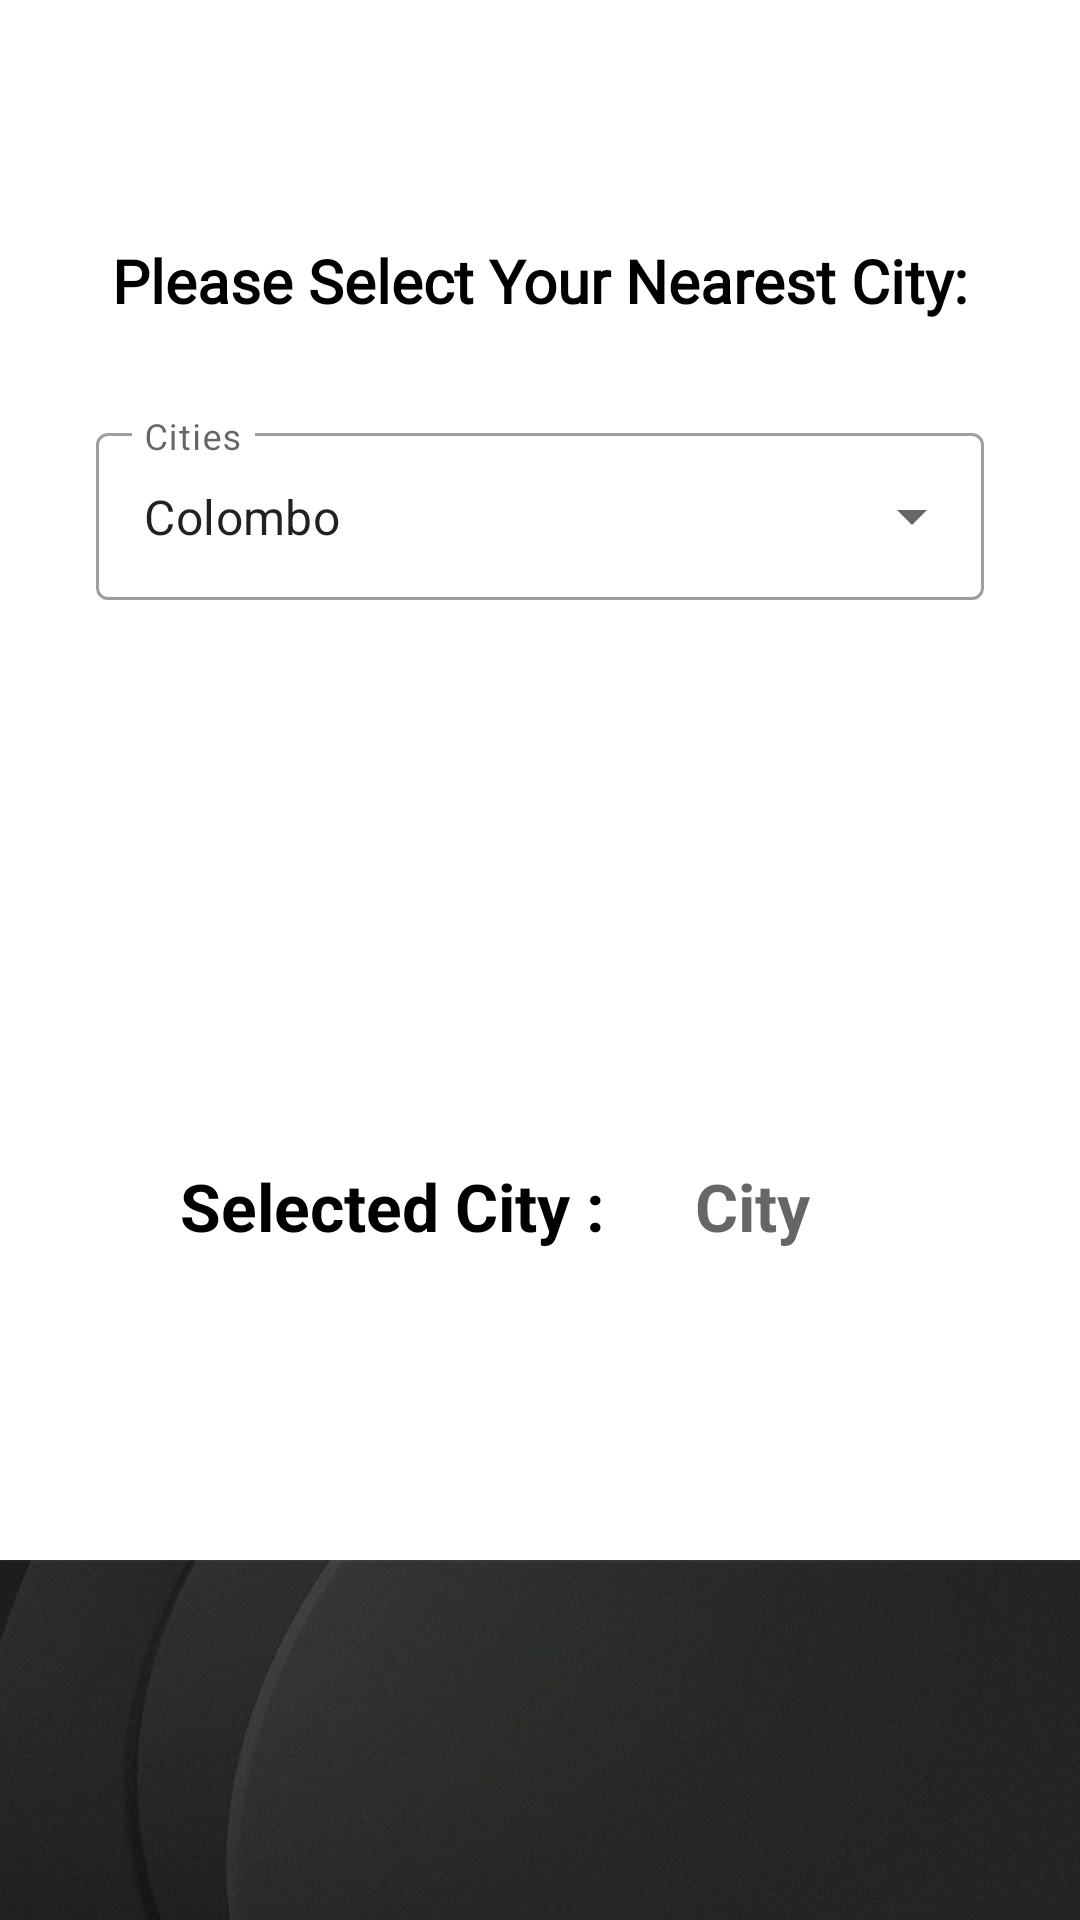

Write the Android layout XML for this screen, with the resource values it uses.
<!-- AndroidManifest.xml: application theme Theme.Ead_fuel_app -->
<!-- res/layout/activity_queue_list.xml -->
<?xml version="1.0" encoding="utf-8"?>
<androidx.constraintlayout.widget.ConstraintLayout xmlns:android="http://schemas.android.com/apk/res/android"
    xmlns:app="http://schemas.android.com/apk/res-auto"
    xmlns:tools="http://schemas.android.com/tools"
    android:layout_width="match_parent"
    android:layout_height="match_parent"
    android:paddingTop="40dp"
    android:background="@drawable/bg"
    tools:context=".QueueListActivity">

    <TextView
        android:id="@+id/textView2"
        android:layout_width="wrap_content"
        android:layout_height="wrap_content"
        android:layout_marginTop="40dp"
        android:fontFamily="@font/poppins"
        android:text="@string/please_select_your_nearest_city"
        android:textColor="@color/black"
        android:textSize="20sp"
        android:textStyle="bold"
        app:layout_constraintEnd_toEndOf="parent"
        app:layout_constraintStart_toStartOf="parent"
        app:layout_constraintTop_toTopOf="parent"
        tools:ignore="TextContrastCheck" />

    <com.google.android.material.textfield.TextInputLayout
        android:id="@+id/textInput"
        style="@style/Widget.MaterialComponents.TextInputLayout.OutlinedBox.ExposedDropdownMenu"
        android:layout_width="match_parent"
        android:layout_height="wrap_content"
        android:layout_margin="32dp"
        android:hint="@string/cities"
        app:layout_constraintEnd_toEndOf="parent"
        app:layout_constraintStart_toStartOf="parent"
        app:layout_constraintTop_toBottomOf="@+id/textView2"
        app:startIconDrawable="@drawable/ic_baseline_location_city_24">

        <AutoCompleteTextView
            android:id="@+id/autoComplete"
            android:layout_width="match_parent"
            android:layout_height="match_parent"
            android:layout_weight="1"
            android:inputType="none"
            android:text="@string/colombo"
            tools:ignore="LabelFor,TextContrastCheck" />

    </com.google.android.material.textfield.TextInputLayout>

    <TextView
        android:id="@+id/select_fuel"
        android:layout_width="wrap_content"
        android:layout_height="wrap_content"
        android:layout_marginTop="24dp"
        android:text="@string/please_select_fuel_type"
        android:textColor="@color/black"
        android:fontFamily="@font/poppins"
        android:textSize="20sp"
        android:textStyle="bold"
        android:visibility="invisible"
        app:layout_constraintEnd_toEndOf="parent"
        app:layout_constraintStart_toStartOf="parent"
        app:layout_constraintTop_toBottomOf="@+id/textInput" />

    <com.google.android.material.textfield.TextInputLayout
        android:id="@+id/textInputType"
        style="@style/Widget.MaterialComponents.TextInputLayout.OutlinedBox.ExposedDropdownMenu"
        android:layout_width="match_parent"
        android:layout_height="wrap_content"
        android:layout_margin="32dp"
        android:hint="@string/fuelType"
        android:visibility="invisible"
        app:layout_constraintEnd_toEndOf="parent"
        app:layout_constraintStart_toStartOf="parent"
        app:layout_constraintTop_toBottomOf="@+id/select_fuel"
        app:startIconDrawable="@drawable/ic_baseline_local_gas_station_24">

        <AutoCompleteTextView
            android:id="@+id/autoCompleteType"
            android:layout_width="match_parent"
            android:layout_height="match_parent"
            android:layout_weight="1"
            android:inputType="none"
            android:text="@string/petrol"
            tools:ignore="LabelFor,TextContrastCheck" />

    </com.google.android.material.textfield.TextInputLayout>

    <LinearLayout
        android:id="@+id/linearSheds"
        android:layout_width="match_parent"
        android:layout_height="wrap_content"
        android:layout_marginTop="8dp"
        android:paddingTop="20dp"
        app:layout_constraintEnd_toEndOf="parent"
        app:layout_constraintStart_toStartOf="parent"
        app:layout_constraintTop_toBottomOf="@+id/textInputType">

        <TextView
            android:id="@+id/infoCity"
            android:layout_width="wrap_content"
            android:layout_height="60dp"
            android:layout_marginStart="60dp"
            android:gravity="center"
            android:text="@string/You_have_selected_city"
            android:textColor="@color/black"
            android:textSize="22sp"
            android:textStyle="bold"
            app:layout_constraintBottom_toBottomOf="parent"
            app:layout_constraintEnd_toStartOf="@+id/selectedCity"
            app:layout_constraintStart_toStartOf="parent"
            app:layout_constraintTop_toBottomOf="@+id/textInput"
            app:layout_constraintVertical_bias="0.041"
            tools:ignore="TextContrastCheck" />

        <TextView
            android:id="@+id/selectedCity"
            android:layout_width="match_parent"
            android:layout_height="wrap_content"
            android:layout_marginStart="30dp"
            android:hint="@string/city"
            android:textColor="@color/black"
            android:textSize="22sp"
            android:textStyle="bold"
            app:layout_constraintBottom_toBottomOf="parent"
            app:layout_constraintEnd_toEndOf="parent"
            app:layout_constraintTop_toBottomOf="@+id/textInput"
            app:layout_constraintVertical_bias="0.041"
            tools:ignore="TextContrastCheck" />

    </LinearLayout>

    <LinearLayout
        android:id="@+id/linearFuel"
        android:layout_width="match_parent"
        android:layout_height="wrap_content"
        android:layout_marginTop="8dp"
        android:paddingTop="20dp"
        android:visibility="invisible"
        app:layout_constraintEnd_toEndOf="parent"
        app:layout_constraintHorizontal_bias="0.0"
        app:layout_constraintStart_toStartOf="parent"
        app:layout_constraintTop_toBottomOf="@+id/linearSheds">

        <TextView
            android:id="@+id/infoShed"
            android:layout_width="wrap_content"
            android:layout_height="60dp"
            android:layout_marginStart="60dp"
            android:gravity="center"
            android:text="@string/Selected_Fuel"
            android:textColor="@color/black"
            android:textSize="22sp"
            android:textStyle="bold"
            app:layout_constraintBottom_toBottomOf="parent"
            app:layout_constraintEnd_toStartOf="@+id/selectedCity"
            app:layout_constraintStart_toStartOf="parent"
            app:layout_constraintTop_toBottomOf="@+id/infoCity"
            app:layout_constraintVertical_bias="0.041" />

        <TextView
            android:id="@+id/selectedFuel"
            android:layout_width="match_parent"
            android:layout_height="wrap_content"
            android:layout_marginStart="30dp"
            android:hint="@string/type"
            android:textColor="@color/black"
            android:textSize="22sp"
            android:textStyle="bold"
            app:layout_constraintBottom_toBottomOf="parent"
            app:layout_constraintEnd_toEndOf="parent"
            app:layout_constraintTop_toBottomOf="@+id/infoCity"
            app:layout_constraintVertical_bias="0.041"
            tools:ignore="TextContrastCheck" />

    </LinearLayout>

    <LinearLayout
        android:id="@+id/linearLayout3"
        android:layout_width="match_parent"
        android:layout_height="wrap_content"
        android:background="@drawable/bg1"
        app:layout_constraintBottom_toBottomOf="parent"
        app:layout_constraintEnd_toEndOf="parent"
        app:layout_constraintStart_toStartOf="parent"
        app:layout_constraintTop_toBottomOf="@+id/linearFuel"
        app:layout_constraintVertical_bias="0.0">

        <androidx.recyclerview.widget.RecyclerView
            android:id="@+id/selectedSheds"
            android:layout_width="match_parent"
            android:layout_height="match_parent"
            android:layout_marginLeft="30dp"
            android:layout_marginRight="30dp"
            android:paddingStart="10dp"
            android:paddingEnd="10dp"
            android:scrollbars="vertical"
            app:layoutManager="androidx.recyclerview.widget.LinearLayoutManager">

        </androidx.recyclerview.widget.RecyclerView>
    </LinearLayout>

</androidx.constraintlayout.widget.ConstraintLayout>
<!-- resources referenced by this layout -->
<resources>
  <color name="black">#FF000000</color>
  <!-- drawable bg1: jpg bitmap (drawable, 69959 bytes) -->
  <string name="Selected_Fuel">Selected Fuel : </string>
  <string name="You_have_selected_city">Selected City :</string>
  <string name="cities">Cities</string>
  <string name="city">City</string>
  <string name="colombo">Colombo</string>
  <string name="fuelType">Fuel Type</string>
  <string name="petrol">Petrol</string>
  <string name="please_select_fuel_type">Please Select Fuel Type:</string>
  <string name="please_select_your_nearest_city">Please Select Your Nearest City:</string>
  <string name="type">Type</string>
  <style name="Theme.Ead_fuel_app" parent="Theme.MaterialComponents.DayNight.DarkActionBar">
          
          <item name="colorPrimary">@color/purple_500</item>
          <item name="colorPrimaryVariant">@color/purple_700</item>
          <item name="colorOnPrimary">@color/white</item>
          
          <item name="colorSecondary">@color/teal_200</item>
          <item name="colorSecondaryVariant">@color/teal_700</item>
          <item name="colorOnSecondary">@color/black</item>
          
          <item name="android:statusBarColor" tools:targetApi="l">?attr/colorPrimaryVariant</item>
          
      </style>
  <color name="purple_500">#FF6200EE</color>
  <color name="purple_700">#FF3700B3</color>
  <color name="white">#FFFFFFFF</color>
  <color name="teal_200">#FF03DAC5</color>
  <color name="teal_700">#FF018786</color>
</resources>
